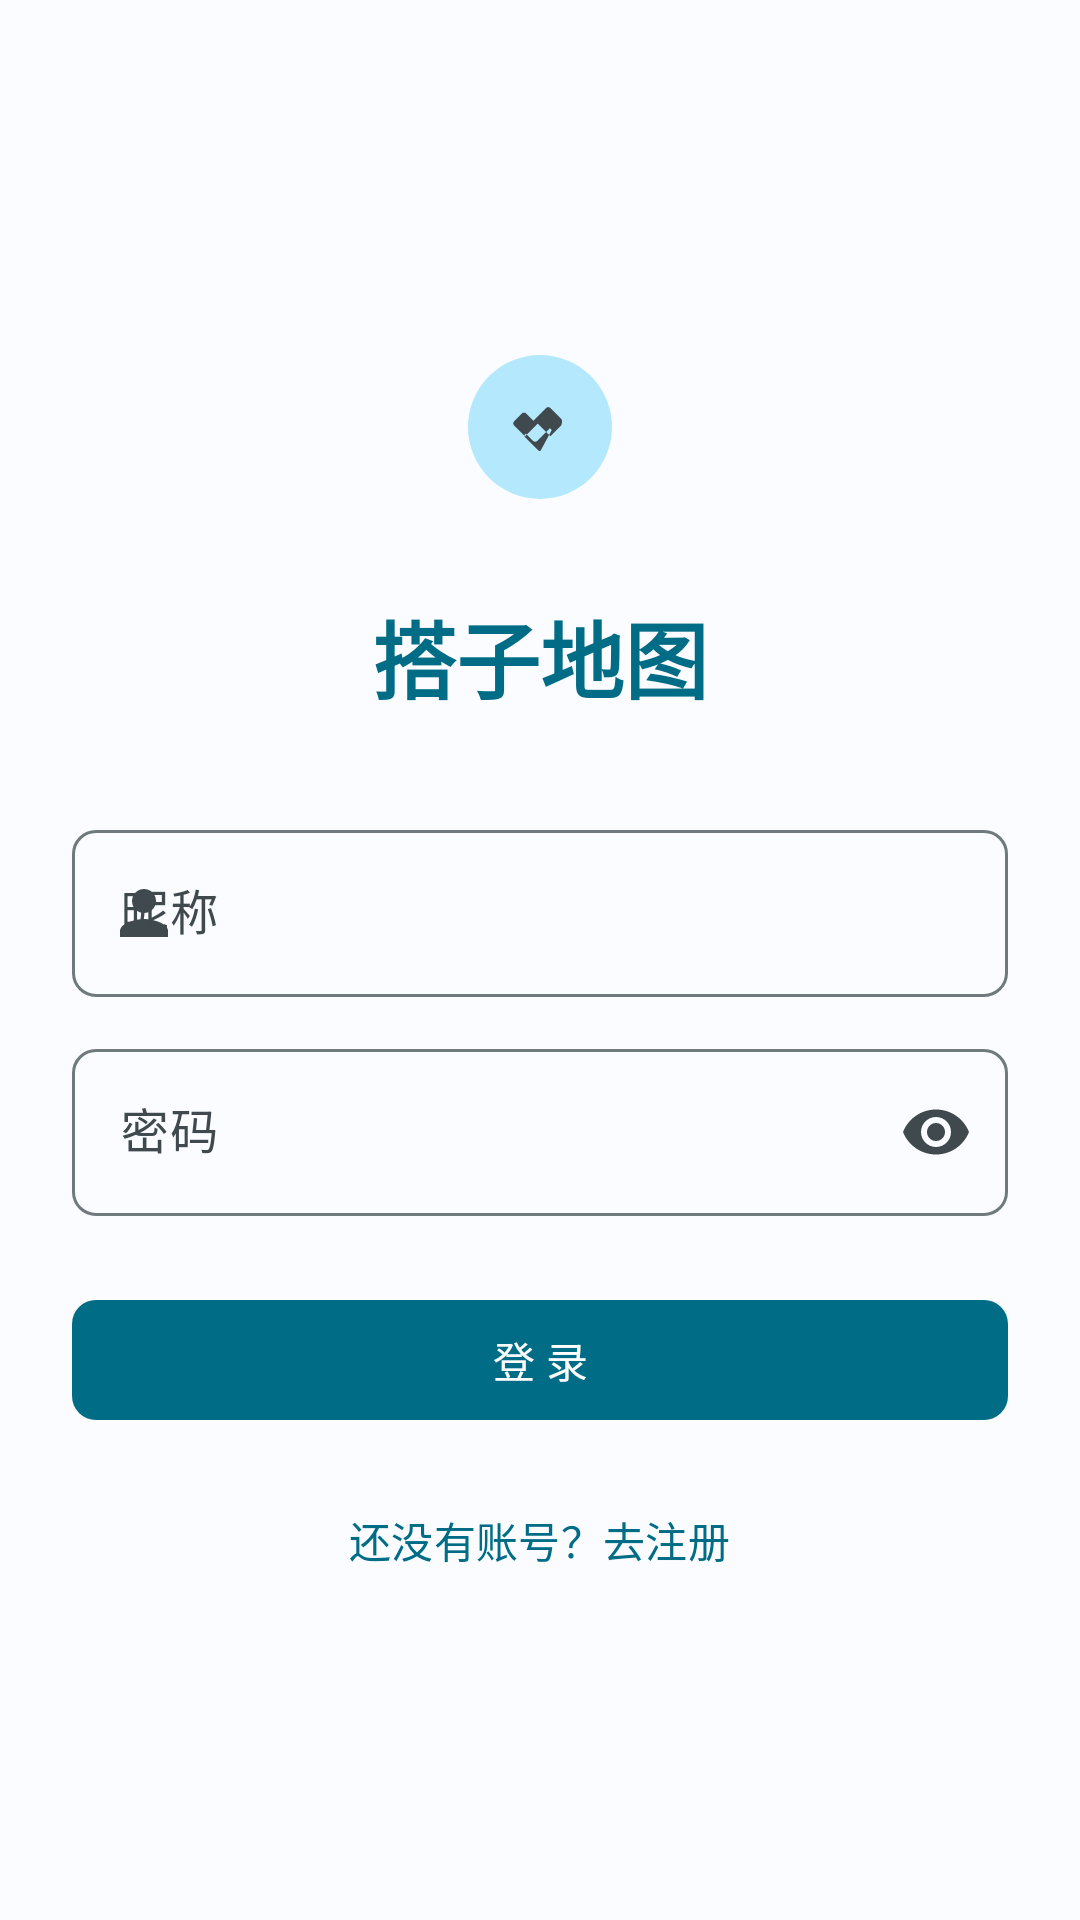

Reconstruct the res/layout file that produces this screen, plus the resources it refers to.
<!-- AndroidManifest.xml: application theme Theme.Partner_map -->
<!-- res/layout/activity_login.xml -->
<?xml version="1.0" encoding="utf-8"?>
<LinearLayout xmlns:android="http://schemas.android.com/apk/res/android"
    xmlns:app="http://schemas.android.com/apk/res-auto"
    android:layout_width="match_parent"
    android:layout_height="match_parent"
    android:orientation="vertical"
    android:gravity="center"
    android:padding="@dimen/spacing_xl"
    android:background="@color/md_theme_surface"
    android:fitsSystemWindows="true">

    <com.google.android.material.imageview.ShapeableImageView
        android:layout_width="@dimen/avatar_large"
        android:layout_height="@dimen/avatar_large"
        android:layout_marginBottom="@dimen/spacing_lg"
        android:src="@drawable/ic_handshake_24"
        app:shapeAppearance="@style/CircleImage"
        android:background="@color/md_theme_primaryContainer"
        android:scaleType="centerInside"
        android:padding="@dimen/spacing_lg" />

    <TextView
        android:layout_width="wrap_content"
        android:layout_height="wrap_content"
        android:text="@string/app_name"
        android:textSize="@dimen/text_size_display"
        android:textStyle="bold"
        android:textColor="@color/md_theme_primary"
        android:layout_marginBottom="@dimen/spacing_xxl" />

    <com.google.android.material.textfield.TextInputLayout
        style="@style/Widget.Partner.TextInputLayout.Outlined"
        android:layout_width="match_parent"
        android:layout_height="wrap_content"
        android:layout_marginBottom="@dimen/spacing_md"
        android:hint="昵称"
        app:startIconDrawable="@drawable/ic_person_24">

        <com.google.android.material.textfield.TextInputEditText
            android:id="@+id/et_nickname"
            android:layout_width="match_parent"
            android:layout_height="wrap_content"
            android:inputType="text" />
    </com.google.android.material.textfield.TextInputLayout>

    <com.google.android.material.textfield.TextInputLayout
        style="@style/Widget.Partner.TextInputLayout.Outlined"
        android:layout_width="match_parent"
        android:layout_height="wrap_content"
        android:layout_marginBottom="@dimen/spacing_xl"
        android:hint="密码"
        app:endIconMode="password_toggle">

        <com.google.android.material.textfield.TextInputEditText
            android:id="@+id/et_password"
            android:layout_width="match_parent"
            android:layout_height="wrap_content"
            android:inputType="textPassword" />
    </com.google.android.material.textfield.TextInputLayout>

    <com.google.android.material.button.MaterialButton
        android:id="@+id/btn_login"
        style="@style/Widget.Partner.Button"
        android:layout_width="match_parent"
        android:layout_height="wrap_content"
        android:text="登 录"
        android:layout_marginBottom="@dimen/spacing_md" />

    <com.google.android.material.button.MaterialButton
        android:id="@+id/tv_register"
        style="@style/Widget.Partner.Button.Text"
        android:layout_width="wrap_content"
        android:layout_height="wrap_content"
        android:text="还没有账号？去注册"
        android:textColor="@color/md_theme_primary" />

</LinearLayout>
<!-- resources referenced by this layout -->
<resources>
  <color name="md_theme_primary">#FF006C85</color>
  <color name="md_theme_primaryContainer">#FFB4E8FC</color>
  <color name="md_theme_surface">#FFFAFCFF</color>
  <dimen name="avatar_large">80dp</dimen>
  <dimen name="spacing_lg">16dp</dimen>
  <dimen name="spacing_md">12dp</dimen>
  <dimen name="spacing_xl">24dp</dimen>
  <dimen name="spacing_xxl">32dp</dimen>
  <dimen name="text_size_display">28sp</dimen>
  <!-- drawable ic_handshake_24 (drawable) -->
  <vector xmlns:android="http://schemas.android.com/apk/res/android"
      android:width="24dp" android:height="24dp"
      android:viewportWidth="24" android:viewportHeight="24"
      android:tint="?attr/colorOnSurfaceVariant">
      <path android:fillColor="@android:color/white"
          android:pathData="M12.22,19.85c-0.18,0.18 -0.5,0.21 -0.71,0L6.92,15.28c-0.18,-0.18 -0.21,-0.5 0,-0.71l0.36,-0.36l2.41,2.41c0.39,0.39 1.02,0.39 1.41,0l4.24,-4.24l0.36,0.36c0.18,0.18 0.21,0.5 0,0.71L12.22,19.85zM19.07,9.27l-3.61,-3.61c-0.39,-0.39 -1.02,-0.39 -1.41,0L9.81,9.9L7.4,7.49c-0.39,-0.39 -1.02,-0.39 -1.41,0L3.37,10.1c-0.39,0.39 -0.39,1.02 0,1.41l3.61,3.61l4.24,-4.24l4.24,4.24l3.61,-3.61C19.46,10.29 19.46,9.66 19.07,9.27z"/>
  </vector>
  <!-- drawable ic_person_24 (drawable) -->
  <vector xmlns:android="http://schemas.android.com/apk/res/android"
      android:width="24dp" android:height="24dp"
      android:viewportWidth="24" android:viewportHeight="24"
      android:tint="?attr/colorOnSurface">
      <path android:fillColor="@android:color/white"
          android:pathData="M12,12c2.21,0 4,-1.79 4,-4s-1.79,-4 -4,-4 -4,1.79 -4,4 1.79,4 4,4zM12,14c-2.67,0 -8,1.34 -8,4v2h16v-2c0,-2.66 -5.33,-4 -8,-4z"/>
  </vector>
  <string name="app_name">搭子地图</string>
  <style name="CircleImage" parent="">
          <item name="cornerSize">50%</item>
      </style>
  <style name="Widget.Partner.Button" parent="Widget.Material3.Button">
          <item name="cornerRadius">8dp</item>
          <item name="android:textAllCaps">false</item>
      </style>
  <style name="Widget.Partner.Button.Text" parent="Widget.Material3.Button.TextButton">
          <item name="android:textAllCaps">false</item>
      </style>
  <style name="Widget.Partner.TextInputLayout.Outlined" parent="Widget.Material3.TextInputLayout.OutlinedBox">
          <item name="boxCornerRadiusTopStart">8dp</item>
          <item name="boxCornerRadiusTopEnd">8dp</item>
          <item name="boxCornerRadiusBottomStart">8dp</item>
          <item name="boxCornerRadiusBottomEnd">8dp</item>
      </style>
  <style name="Theme.Partner_map" parent="Base.Theme.Partner_map" />
  <color name="md_theme_onPrimary">#FFFFFFFF</color>
  <color name="md_theme_onPrimaryContainer">#FF001F27</color>
  <color name="md_theme_secondary">#FF4B636C</color>
  <color name="md_theme_onSecondary">#FFFFFFFF</color>
  <color name="md_theme_secondaryContainer">#FFDDE8EC</color>
  <color name="md_theme_tertiary">#FF545D7D</color>
  <color name="md_theme_onTertiary">#FFFFFFFF</color>
  <color name="md_theme_error">#FFBA1A1A</color>
  <color name="md_theme_onError">#FFFFFFFF</color>
  <color name="md_theme_onSurface">#FF191C1F</color>
  <color name="md_theme_surfaceVariant">#FFDBE4E8</color>
  <color name="md_theme_onSurfaceVariant">#FF3F494E</color>
  <color name="md_theme_outline">#FF6F797E</color>
  <color name="md_theme_outlineVariant">#FFBFC8CC</color>
</resources>
